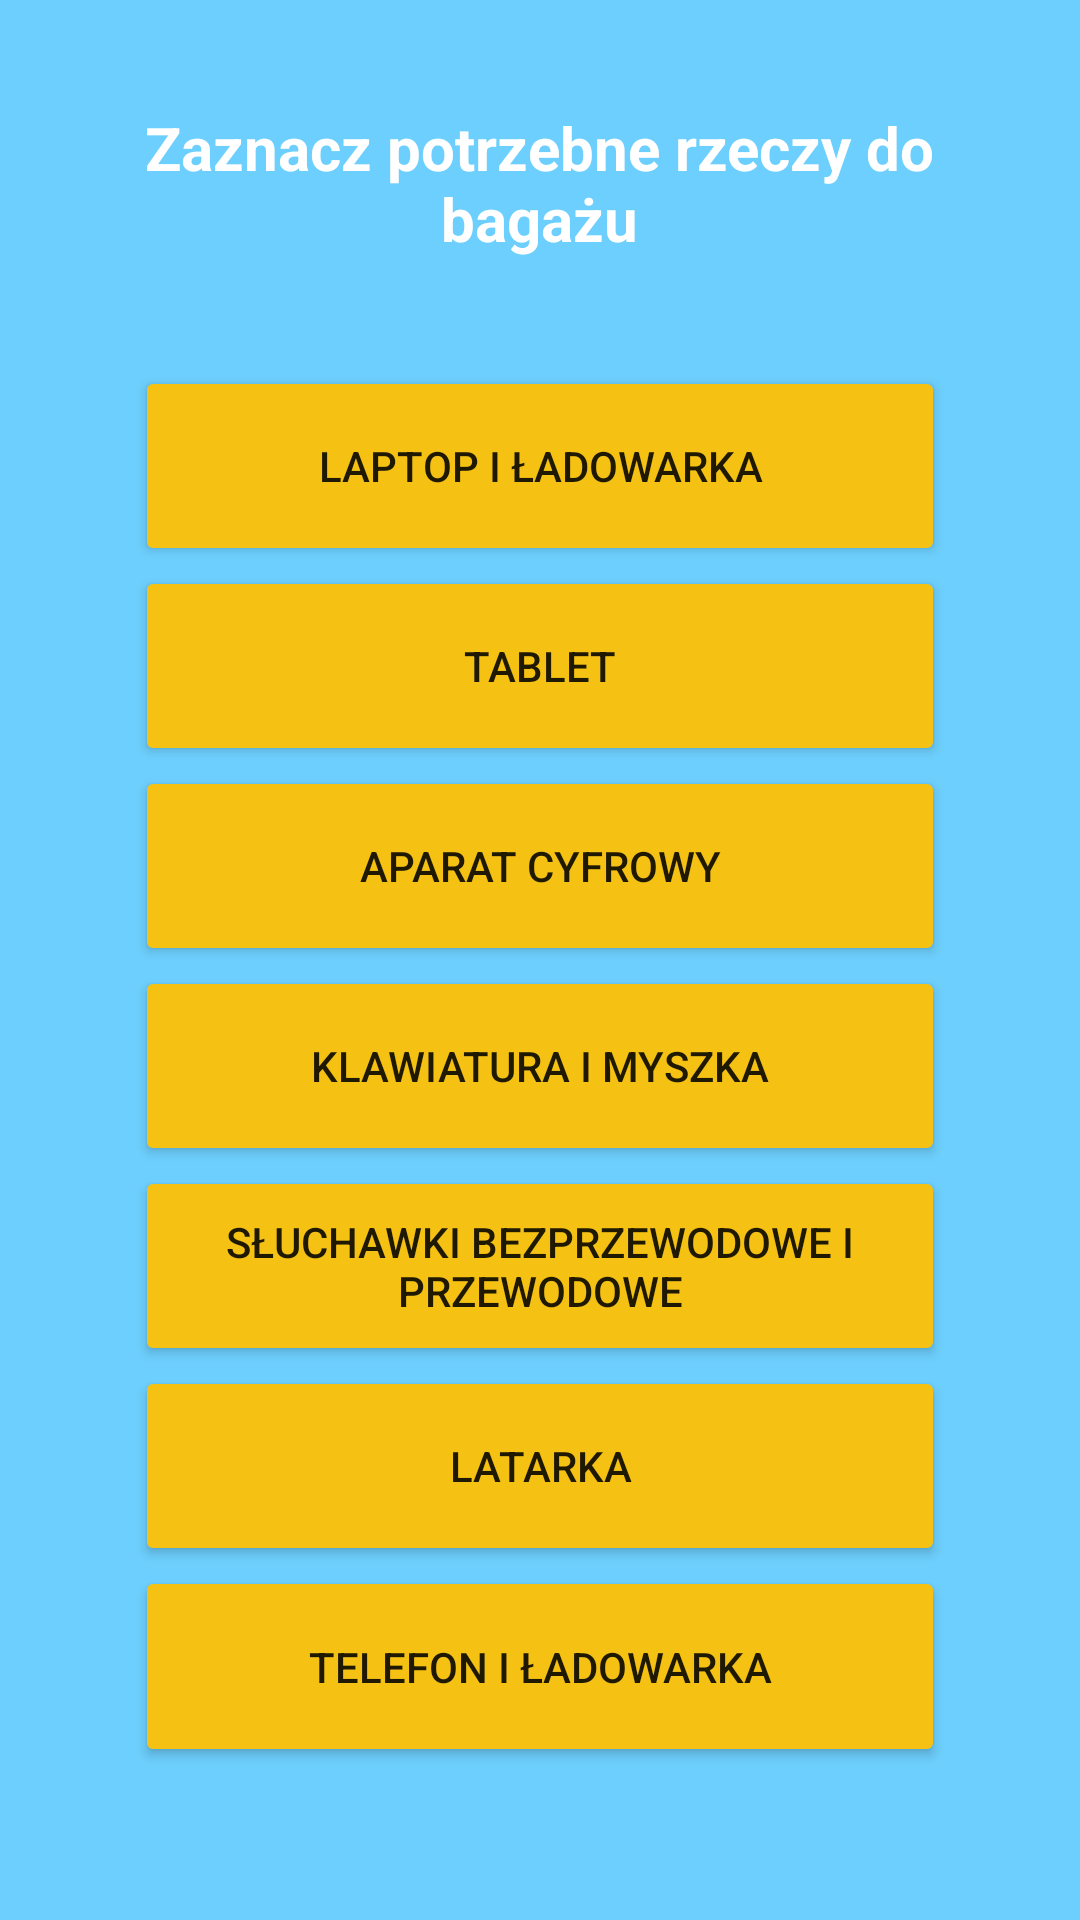

Produce the Android XML layout that renders to this screen, including the resource entries it uses.
<!-- AndroidManifest.xml: application theme Theme.Twoj_Bagaz -->
<!-- res/layout/activity_elektronika.xml -->
<?xml version="1.0" encoding="utf-8"?>
<LinearLayout xmlns:android="http://schemas.android.com/apk/res/android"
    xmlns:app="http://schemas.android.com/apk/res-auto"
    xmlns:tools="http://schemas.android.com/tools"
    android:layout_width="match_parent"
    android:layout_height="match_parent"
    android:layout_weight="20"
    android:background="#FFFFFF"
    android:orientation="vertical"
    android:backgroundTint="@color/blekit"
    tools:context=".ElektronikaActivity">


    <TextView
        android:id="@+id/textView2"
        android:layout_width="277dp"
        android:layout_height="100dp"
        android:layout_gravity="center_horizontal"
        android:layout_weight="3"
        android:gravity="center"
        android:text="@string/wybierz_ubranie"
        android:textColor="@color/white"
        android:textSize="20sp"
        android:textStyle="bold" />

    <LinearLayout
        android:layout_width="match_parent"
        android:layout_height="400dp"
        android:layout_weight="16"
        android:orientation="vertical">

        <Button
            android:id="@+id/laptop_i_ladowarka"
            android:layout_width="270dp"
            android:layout_height="35dp"
            android:layout_gravity="center_horizontal"
            android:layout_weight="1"
            android:backgroundTint="@color/pomaranczowy"
            android:text="Laptop i ładowarka"
            app:cornerRadius="30dp"
            android:onClick="Button_laptop" />

        <Button
            android:id="@+id/tablet"
            android:layout_width="270dp"
            android:layout_height="35dp"
            android:layout_gravity="center_horizontal"
            android:layout_weight="1"
            android:backgroundTint="@color/pomaranczowy"
            android:text="Tablet"
            app:cornerRadius="30dp"
            android:onClick="Button_tablet" />

        <Button
            android:id="@+id/aparat_cyfrowy"
            android:layout_width="270dp"
            android:layout_height="35dp"
            android:layout_gravity="center_horizontal"
            android:layout_weight="1"
            android:backgroundTint="@color/pomaranczowy"
            android:text="Aparat cyfrowy"
            app:cornerRadius="30dp"
            android:onClick="Button_aparat" />

        <Button
            android:id="@+id/klawiatura_i_myszka"
            android:layout_width="270dp"
            android:layout_height="35dp"
            android:layout_gravity="center_horizontal"
            android:layout_weight="1"
            android:backgroundTint="@color/pomaranczowy"
            android:text="Klawiatura i myszka"
            app:cornerRadius="30dp"
            android:onClick="Button_klawia" />

        <Button
            android:id="@+id/sluchawki_bezprzewodowe_i_przewodowe"
            android:layout_width="270dp"
            android:layout_height="35dp"
            android:layout_gravity="center_horizontal"
            android:layout_weight="1"
            android:backgroundTint="@color/pomaranczowy"
            android:text="Słuchawki bezprzewodowe i przewodowe"
            app:cornerRadius="30dp"
            android:onClick="Button_sluchawki" />

        <Button
            android:id="@+id/latarka"
            android:layout_width="270dp"
            android:layout_height="35dp"
            android:layout_gravity="center_horizontal"
            android:layout_weight="1"
            android:backgroundTint="@color/pomaranczowy"
            android:text="Latarka"
            app:cornerRadius="30dp"
            android:onClick="Button_latarka" />

        <Button
            android:id="@+id/telefon_i_ladowarka"
            android:layout_width="270dp"
            android:layout_height="35dp"
            android:layout_gravity="center_horizontal"
            android:layout_weight="1"
            android:backgroundTint="@color/pomaranczowy"
            android:text="Telefon i ładowarka"
            app:cornerRadius="30dp"
            android:onClick="Button_tel" />


        <TextView
            android:id="@+id/textView5"
            android:layout_width="match_parent"
            android:layout_height="wrap_content"
            android:layout_weight="1"
            android:text="" />


    </LinearLayout>

</LinearLayout>
<!-- resources referenced by this layout -->
<resources>
  <color name="blekit">#FF6DCFFD</color>
  <color name="pomaranczowy">#FFF5C213</color>
  <color name="white">#FFFFFFFF</color>
  <string name="wybierz_ubranie">Zaznacz potrzebne rzeczy do bagażu</string>
  <style name="Theme.Twoj_Bagaz" parent="Theme.MaterialComponents.DayNight.DarkActionBar">
          
          <item name="colorPrimary">@color/blekit</item>
          <item name="colorPrimaryVariant">@color/blekit</item>
          <item name="colorOnPrimary">@color/white</item>
          
          <item name="colorSecondary">@color/teal_200</item>
          <item name="colorSecondaryVariant">@color/teal_700</item>
          <item name="colorOnSecondary">@color/blekit</item>
          
          <item name="android:statusBarColor">@color/blekit</item>
          
      </style>
  <color name="teal_200">#FF03DAC5</color>
  <color name="teal_700">#FF018786</color>
</resources>
